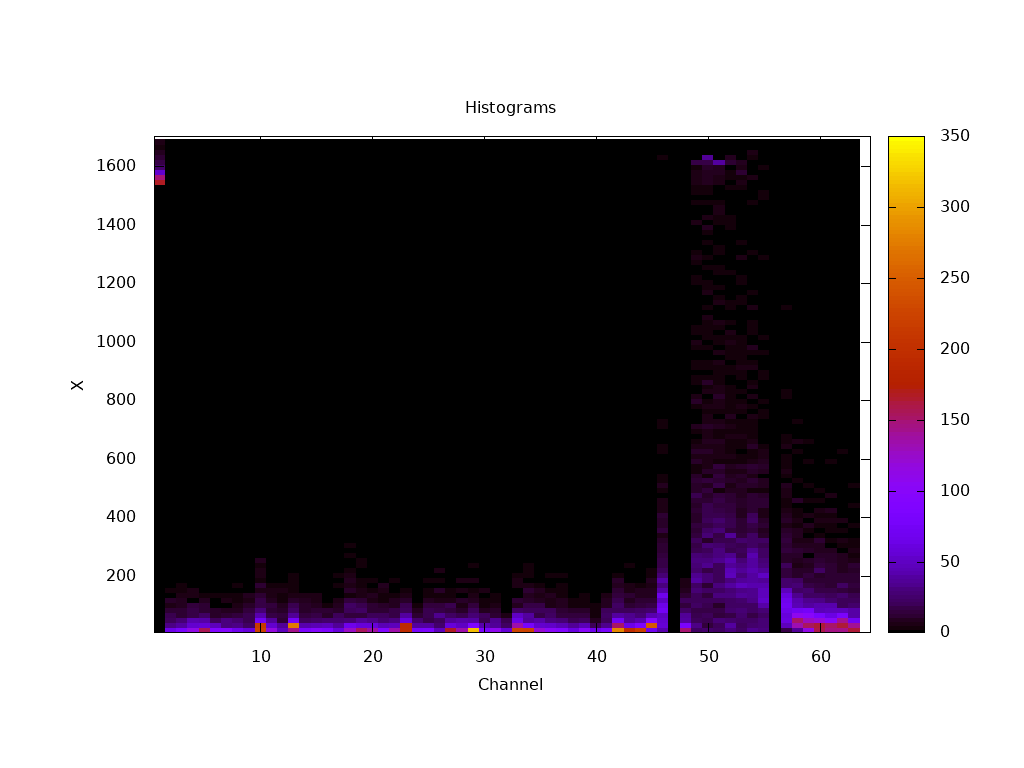

Source data for this figure (header and first rows):
#x, y, z
0.5, 8.5, 0.000000
0.5, 25.5, 0.000000
0.5, 42.5, 0.000000
0.5, 59.5, 0.000000
0.5, 76.5, 0.000000
0.5, 93.5, 0.000000
0.5, 110.5, 0.000000
0.5, 127.5, 0.000000
0.5, 144.5, 0.000000
0.5, 161.5, 0.000000
0.5, 178.5, 0.000000
0.5, 195.5, 0.000000
0.5, 212.5, 0.000000
0.5, 229.5, 0.000000
0.5, 246.5, 0.000000
0.5, 263.5, 0.000000
0.5, 280.5, 0.000000
0.5, 297.5, 0.000000
0.5, 314.5, 0.000000
0.5, 331.5, 0.000000
0.5, 348.5, 0.000000
0.5, 365.5, 0.000000
0.5, 382.5, 0.000000
0.5, 399.5, 0.000000
0.5, 416.5, 0.000000
0.5, 433.5, 0.000000
0.5, 450.5, 0.000000
0.5, 467.5, 0.000000
0.5, 484.5, 0.000000
0.5, 501.5, 0.000000
0.5, 518.5, 0.000000
0.5, 535.5, 0.000000
0.5, 552.5, 0.000000
0.5, 569.5, 0.000000
0.5, 586.5, 0.000000
0.5, 603.5, 0.000000
0.5, 620.5, 0.000000
0.5, 637.5, 0.000000
0.5, 654.5, 0.000000
0.5, 671.5, 0.000000
0.5, 688.5, 0.000000
0.5, 705.5, 0.000000
0.5, 722.5, 0.000000
0.5, 739.5, 0.000000
0.5, 756.5, 0.000000
0.5, 773.5, 0.000000
0.5, 790.5, 0.000000
0.5, 807.5, 0.000000
0.5, 824.5, 0.000000
0.5, 841.5, 0.000000
0.5, 858.5, 0.000000
0.5, 875.5, 0.000000
0.5, 892.5, 0.000000
0.5, 909.5, 0.000000
0.5, 926.5, 0.000000
0.5, 943.5, 0.000000
0.5, 960.5, 0.000000
0.5, 977.5, 0.000000
0.5, 994.5, 0.000000
0.5, 1012, 0.000000
... 6,340 more rows
